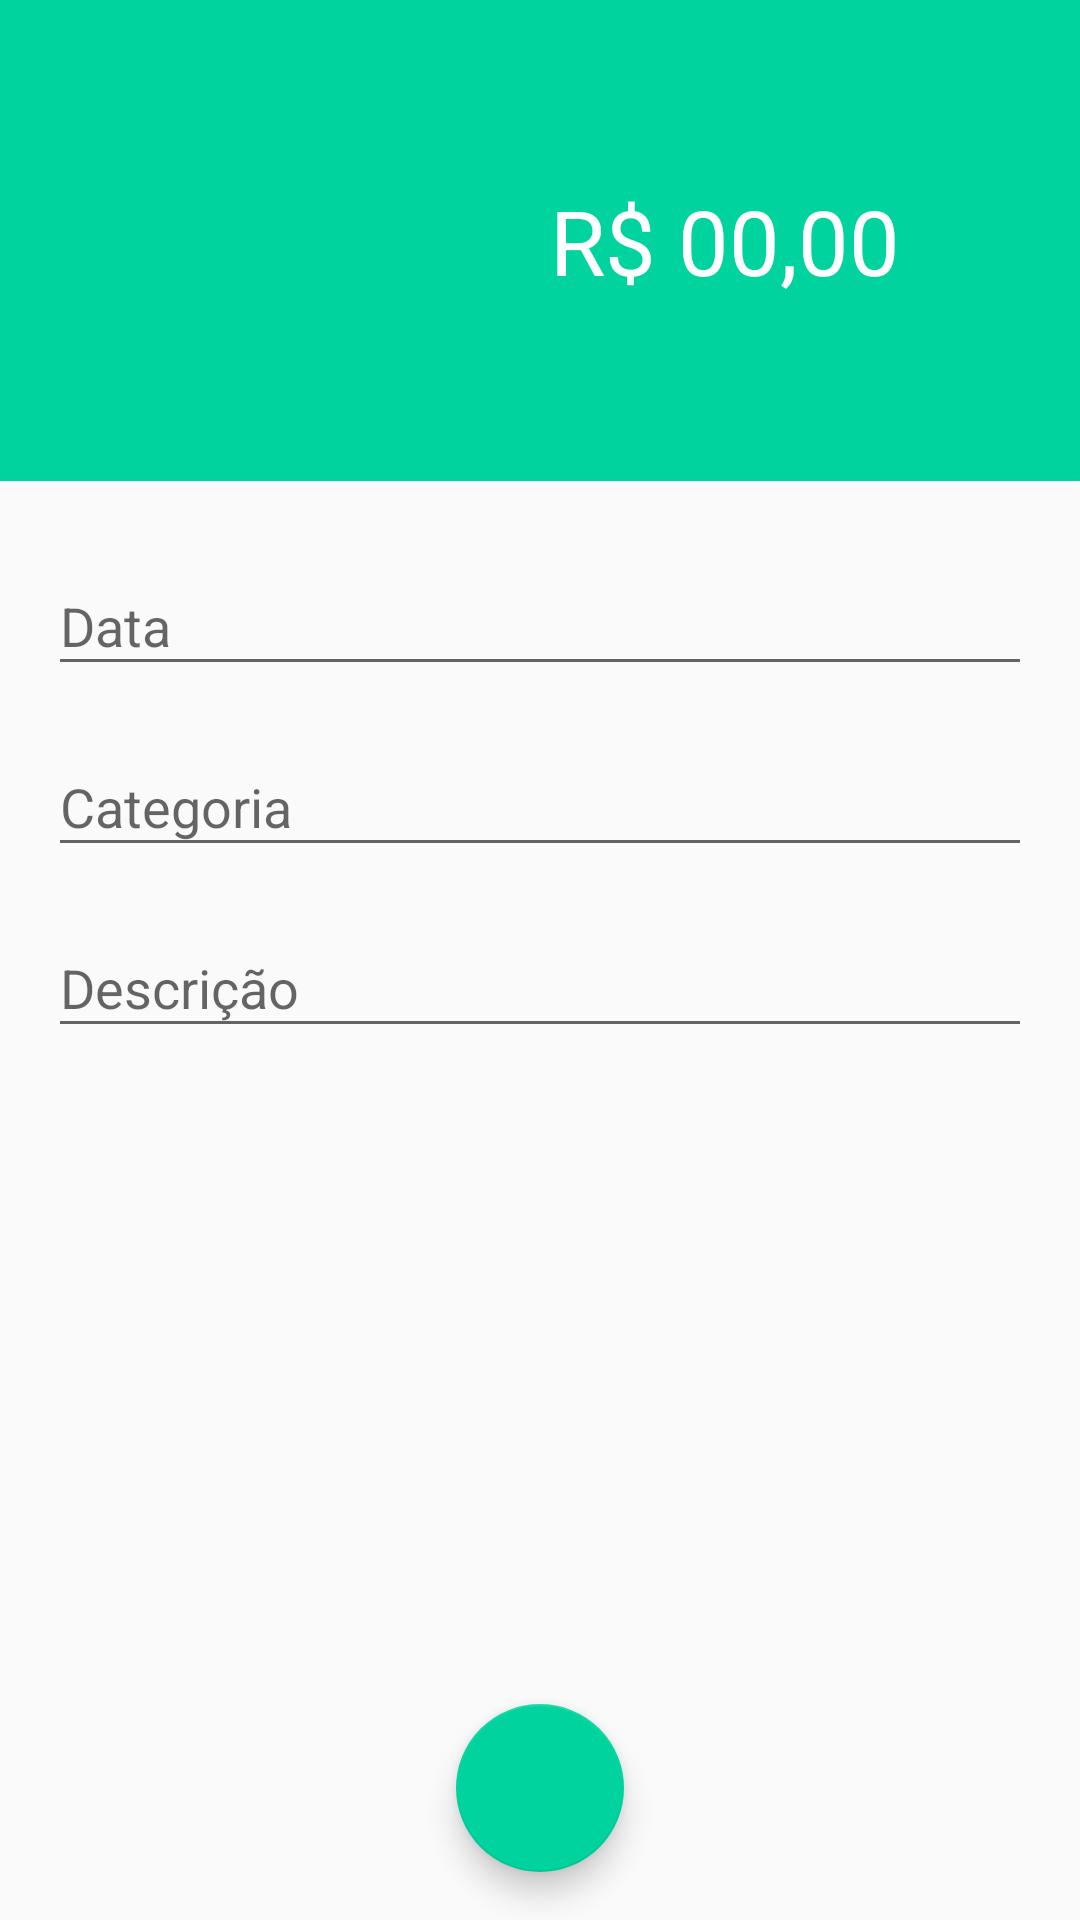

Reconstruct the res/layout file that produces this screen, plus the resources it refers to.
<!-- AndroidManifest.xml: activity theme receitaTheme -->
<!-- res/layout/activity_receitas.xml -->
<?xml version="1.0" encoding="utf-8"?>
<androidx.constraintlayout.widget.ConstraintLayout xmlns:android="http://schemas.android.com/apk/res/android"
    xmlns:app="http://schemas.android.com/apk/res-auto"
    xmlns:tools="http://schemas.android.com/tools"
    android:layout_width="match_parent"
    android:layout_height="match_parent"
    tools:context=".activity.ReceitasActivity">

    <EditText
        android:id="@+id/editValor"
        android:layout_width="0dp"
        android:layout_height="wrap_content"
        android:background="@color/colorPrimaryReceita"
        android:ems="10"
        android:gravity="right"
        android:hint="R$ 00,00"
        android:inputType="numberDecimal"
        android:padding="60dp"
        android:textColor="@android:color/white"
        android:textColorHint="@android:color/white"
        android:textSize="30sp"
        app:layout_constraintEnd_toEndOf="parent"
        app:layout_constraintStart_toStartOf="parent"
        app:layout_constraintTop_toTopOf="parent" />

    <com.google.android.material.textfield.TextInputLayout
        android:id="@+id/textInputLayout"
        android:layout_width="0dp"
        android:layout_height="wrap_content"
        android:layout_marginStart="16dp"
        android:layout_marginLeft="16dp"
        android:layout_marginTop="16dp"
        android:layout_marginEnd="16dp"
        android:layout_marginRight="16dp"
        app:layout_constraintEnd_toEndOf="parent"
        app:layout_constraintStart_toStartOf="parent"
        app:layout_constraintTop_toBottomOf="@+id/editValor">

        <com.google.android.material.textfield.TextInputEditText
            android:id="@+id/editData"
            android:layout_width="match_parent"
            android:layout_height="wrap_content"
            android:hint="Data"
            android:inputType="date" />
    </com.google.android.material.textfield.TextInputLayout>

    <com.google.android.material.textfield.TextInputLayout
        android:id="@+id/textInputLayout2"
        android:layout_width="0dp"
        android:layout_height="wrap_content"
        android:layout_marginStart="16dp"
        android:layout_marginLeft="16dp"
        android:layout_marginTop="8dp"
        android:layout_marginEnd="16dp"
        android:layout_marginRight="16dp"
        app:layout_constraintEnd_toEndOf="parent"
        app:layout_constraintStart_toStartOf="parent"
        app:layout_constraintTop_toBottomOf="@+id/textInputLayout">

        <com.google.android.material.textfield.TextInputEditText
            android:id="@+id/editCategoria"
            android:layout_width="match_parent"
            android:layout_height="wrap_content"
            android:hint="Categoria" />
    </com.google.android.material.textfield.TextInputLayout>

    <com.google.android.material.textfield.TextInputLayout
        android:layout_width="0dp"
        android:layout_height="wrap_content"
        android:layout_marginStart="16dp"
        android:layout_marginLeft="16dp"
        android:layout_marginTop="8dp"
        android:layout_marginEnd="16dp"
        android:layout_marginRight="16dp"
        app:layout_constraintEnd_toEndOf="parent"
        app:layout_constraintStart_toStartOf="parent"
        app:layout_constraintTop_toBottomOf="@+id/textInputLayout2">

        <com.google.android.material.textfield.TextInputEditText
            android:id="@+id/editDescricao"
            android:layout_width="match_parent"
            android:layout_height="wrap_content"
            android:hint="Descrição" />
    </com.google.android.material.textfield.TextInputLayout>

    <com.google.android.material.floatingactionbutton.FloatingActionButton
        android:id="@+id/fabSalvar"
        android:layout_width="wrap_content"
        android:layout_height="wrap_content"
        android:layout_marginBottom="16dp"
        android:clickable="true"
        android:onClick="salvarReceita"
        app:layout_constraintBottom_toBottomOf="parent"
        app:layout_constraintEnd_toEndOf="parent"
        app:layout_constraintStart_toStartOf="parent"
        app:srcCompat="@drawable/ic_confirmar_24dp" />

</androidx.constraintlayout.widget.ConstraintLayout>
<!-- resources referenced by this layout -->
<resources>
  <color name="colorPrimaryReceita">#00d39e</color>
  <style name="receitaTheme" parent="Theme.AppCompat.Light.NoActionBar">
          <item name="windowActionBar">false</item>
          <item name="windowNoTitle">true</item>
          <item name="colorPrimary">@color/colorPrimaryReceita</item>
          <item name="colorPrimaryDark">@color/colorPrimaryDarkReceita</item>
          <item name="colorAccent">@color/colorAccentReceita</item>
      </style>
  <color name="colorPrimaryDarkReceita">#00be8b</color>
  <color name="colorAccentReceita">#00d39e</color>
</resources>
